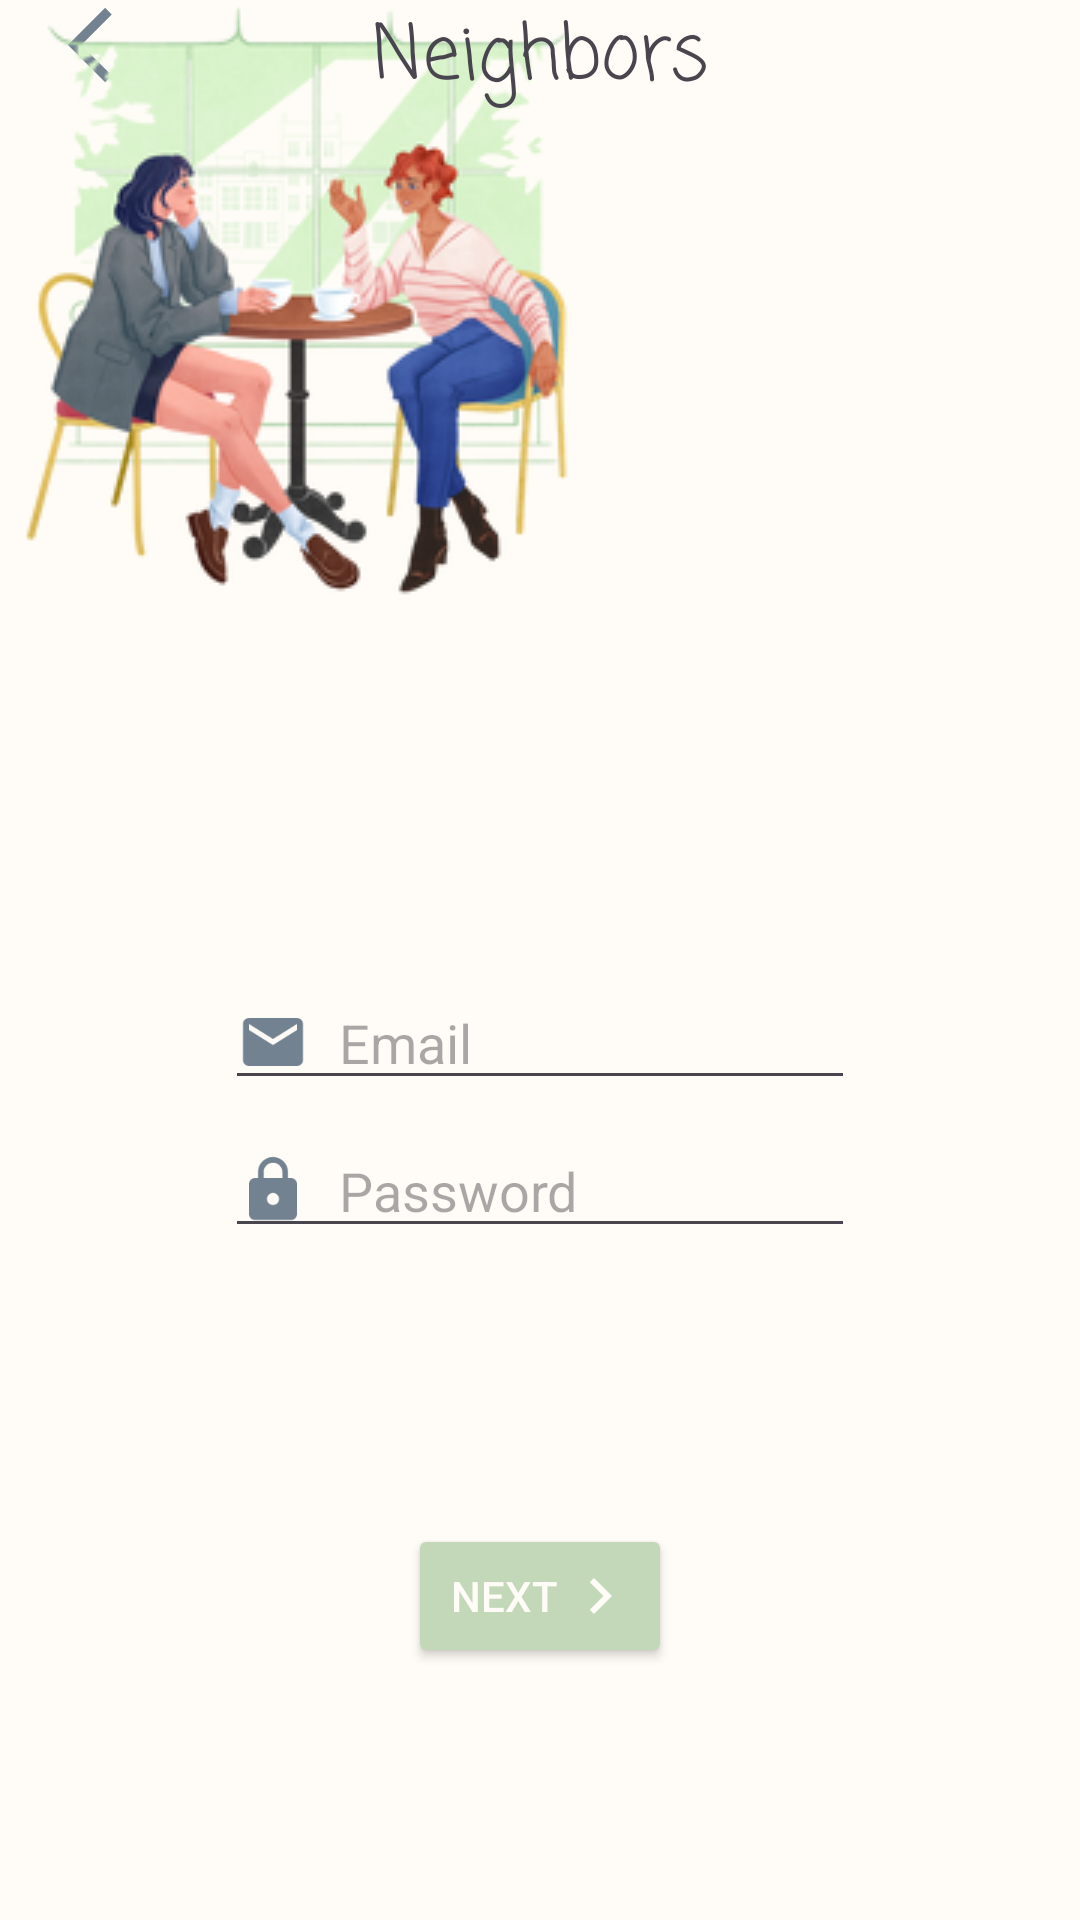

Here is an Android app screen rendered from its layout file. Give the layout XML and the strings, colors and styles it references.
<!-- AndroidManifest.xml: application theme Theme.Grannar -->
<!-- res/layout/activity_register.xml -->
<?xml version="1.0" encoding="utf-8"?>
<androidx.constraintlayout.widget.ConstraintLayout xmlns:android="http://schemas.android.com/apk/res/android"
    xmlns:app="http://schemas.android.com/apk/res-auto"
    xmlns:tools="http://schemas.android.com/tools"
    android:id="@+id/main"
    android:layout_width="match_parent"
    android:layout_height="match_parent"
    android:background="@color/powder"
    tools:context=".ui.activities.MainActivity">


    <Button
        android:id="@+id/Button_CreateAccount"
        android:layout_width="wrap_content"
        android:layout_height="wrap_content"
        android:layout_marginBottom="84dp"
        android:backgroundTint="@color/green"
        android:drawableEnd="@drawable/next_icon"
        android:text="Next"
        android:textColor="@color/powder"
        app:layout_constraintBottom_toBottomOf="parent"
        app:layout_constraintEnd_toEndOf="parent"
        app:layout_constraintStart_toStartOf="parent" />

    <ImageView
        android:layout_width="30dp"
        android:layout_height="30dp"
        android:src="@drawable/back_icon"
        app:layout_constraintEnd_toEndOf="parent"
        app:layout_constraintHorizontal_bias="0.069"
        app:layout_constraintStart_toStartOf="parent"
        tools:layout_editor_absoluteY="37dp" />

    <ImageView
        android:layout_width="200dp"
        android:layout_height="200dp"
        android:src="@drawable/neighbors_icon"
        tools:layout_editor_absoluteX="125dp"
        tools:layout_editor_absoluteY="184dp" />

    <TextView
        android:id="@+id/textView"
        android:layout_width="wrap_content"
        android:layout_height="wrap_content"
        android:fontFamily="casual"
        android:text="Neighbors"
        android:textSize="25sp"
        app:layout_constraintEnd_toEndOf="parent"
        app:layout_constraintStart_toStartOf="parent"
        tools:layout_editor_absoluteY="138dp" />

    <EditText
        android:id="@+id/EditText_LoginPassword"
        android:layout_width="wrap_content"
        android:layout_height="wrap_content"
        android:layout_marginBottom="92dp"
        android:ems="10"
        android:hint="Password"
        android:inputType="textPassword"
        android:drawableStart="@drawable/password_icon"
        android:drawablePadding="10dp"
        app:layout_constraintBottom_toTopOf="@+id/Button_CreateAccount"
        app:layout_constraintEnd_toEndOf="parent"
        app:layout_constraintStart_toStartOf="parent" />

    <EditText
        android:id="@+id/EditText_LoginName"
        android:layout_width="wrap_content"
        android:layout_height="wrap_content"
        android:layout_marginBottom="8dp"
        android:ems="10"
        android:hint="Email"
        android:inputType="text"
        android:drawableStart="@drawable/mail_icon"
        android:drawablePadding="10dp"
        app:layout_constraintBottom_toTopOf="@+id/EditText_LoginPassword"
        app:layout_constraintEnd_toEndOf="parent"
        app:layout_constraintStart_toStartOf="parent" />

</androidx.constraintlayout.widget.ConstraintLayout>
<!-- resources referenced by this layout -->
<resources>
  <color name="green">#C2D8B9</color>
  <color name="powder">#FFFCF7</color>
  <!-- drawable back_icon (drawable) -->
  <vector xmlns:android="http://schemas.android.com/apk/res/android" android:autoMirrored="true" android:height="24dp" android:tint="@color/dark_blue" android:viewportHeight="24" android:viewportWidth="24" android:width="24dp">
        
      <path android:fillColor="@android:color/white" android:pathData="M11.67,3.87L9.9,2.1 0,12l9.9,9.9 1.77,-1.77L3.54,12z"/>
  
  </vector>
  <!-- drawable mail_icon (drawable) -->
  <vector xmlns:android="http://schemas.android.com/apk/res/android" android:height="24dp" android:tint="@color/dark_blue" android:viewportHeight="24" android:viewportWidth="24" android:width="24dp">
        
      <path android:fillColor="@android:color/white" android:pathData="M20,4L4,4c-1.1,0 -1.99,0.9 -1.99,2L2,18c0,1.1 0.9,2 2,2h16c1.1,0 2,-0.9 2,-2L22,6c0,-1.1 -0.9,-2 -2,-2zM20,8l-8,5 -8,-5L4,6l8,5 8,-5v2z"/>
      
  </vector>
  <!-- drawable neighbors_icon: png bitmap (drawable, 75851 bytes) -->
  <!-- drawable next_icon (drawable) -->
  <vector xmlns:android="http://schemas.android.com/apk/res/android" android:autoMirrored="true" android:height="24dp" android:tint="@color/powder" android:viewportHeight="24" android:viewportWidth="24" android:width="24dp">
        
      <path android:fillColor="@android:color/white" android:pathData="M10,6L8.59,7.41 13.17,12l-4.58,4.59L10,18l6,-6z"/>
      
  </vector>
  <!-- drawable password_icon (drawable) -->
  <vector xmlns:android="http://schemas.android.com/apk/res/android" android:height="24dp" android:tint="@color/dark_blue" android:viewportHeight="24" android:viewportWidth="24" android:width="24dp">
        
      <path android:fillColor="@android:color/white" android:pathData="M18,8h-1L17,6c0,-2.76 -2.24,-5 -5,-5S7,3.24 7,6v2L6,8c-1.1,0 -2,0.9 -2,2v10c0,1.1 0.9,2 2,2h12c1.1,0 2,-0.9 2,-2L20,10c0,-1.1 -0.9,-2 -2,-2zM12,17c-1.1,0 -2,-0.9 -2,-2s0.9,-2 2,-2 2,0.9 2,2 -0.9,2 -2,2zM15.1,8L8.9,8L8.9,6c0,-1.71 1.39,-3.1 3.1,-3.1 1.71,0 3.1,1.39 3.1,3.1v2z"/>
      
  </vector>
  <style name="Theme.Grannar" parent="Base.Theme.Grannar" />
  <color name="dark_blue">#738290</color>
  <style name="Base.Theme.Grannar" parent="Theme.Material3.DayNight.NoActionBar">
  
          <item name="colorPrimary">@color/green</item>
  
          <item name="android:statusBarColor">?attr/colorPrimary</item>
  
          <item name="android:windowBackground">@color/powder</item>
          
          
      </style>
</resources>
